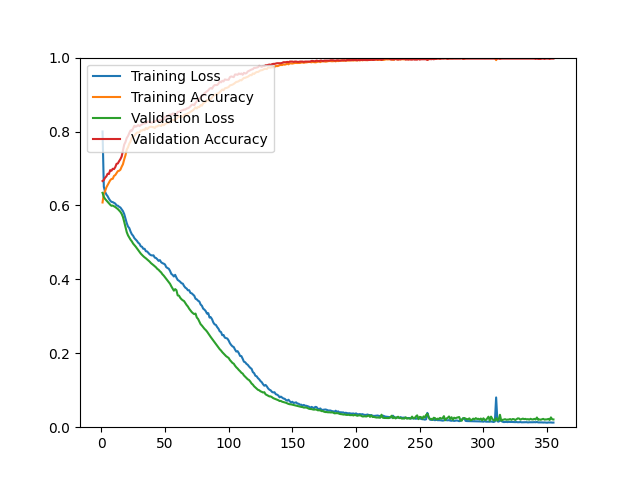

The data file committed next to this chart (first rows):
epoch, loss, acc, val_loss, val_acc
1, 0.8001, 0.6080, 0.6342, 0.6661
2, 0.6505, 0.6321, 0.6232, 0.6688
3, 0.6368, 0.6384, 0.6176, 0.6750
4, 0.6295, 0.6488, 0.6135, 0.6786
5, 0.6249, 0.6551, 0.6098, 0.6858
6, 0.6183, 0.6614, 0.6058, 0.6849
7, 0.6131, 0.6680, 0.6020, 0.6956
8, 0.6097, 0.6716, 0.5990, 0.6938
9, 0.6090, 0.6721, 0.5997, 0.6992
10, 0.6070, 0.6799, 0.5978, 0.6983
11, 0.6050, 0.6822, 0.5956, 0.7037
12, 0.5999, 0.6874, 0.5930, 0.7126
13, 0.5995, 0.6928, 0.5902, 0.7135
14, 0.5963, 0.6938, 0.5867, 0.7198
15, 0.5944, 0.6966, 0.5828, 0.7252
16, 0.5898, 0.7047, 0.5773, 0.7323
17, 0.5847, 0.7114, 0.5689, 0.7484
18, 0.5768, 0.7244, 0.5558, 0.7645
19, 0.5640, 0.7358, 0.5412, 0.7717
20, 0.5521, 0.7511, 0.5277, 0.7825
21, 0.5429, 0.7573, 0.5190, 0.7878
22, 0.5387, 0.7672, 0.5133, 0.7959
23, 0.5292, 0.7732, 0.5072, 0.8030
24, 0.5220, 0.7837, 0.5027, 0.8021
25, 0.5180, 0.7868, 0.4968, 0.8084
26, 0.5115, 0.7890, 0.4929, 0.8156
27, 0.5079, 0.7931, 0.4886, 0.8129
28, 0.5041, 0.7972, 0.4839, 0.8147
29, 0.4991, 0.7976, 0.4789, 0.8174
30, 0.4963, 0.7968, 0.4749, 0.8147
31, 0.4896, 0.8030, 0.4697, 0.8174
32, 0.4881, 0.8024, 0.4661, 0.8192
33, 0.4827, 0.8051, 0.4626, 0.8218
34, 0.4827, 0.8038, 0.4596, 0.8218
35, 0.4762, 0.8098, 0.4570, 0.8227
36, 0.4754, 0.8064, 0.4539, 0.8254
37, 0.4714, 0.8099, 0.4506, 0.8272
38, 0.4677, 0.8121, 0.4479, 0.8254
39, 0.4654, 0.8132, 0.4440, 0.8236
40, 0.4646, 0.8121, 0.4413, 0.8245
41, 0.4650, 0.8116, 0.4384, 0.8263
42, 0.4589, 0.8095, 0.4354, 0.8263
43, 0.4577, 0.8138, 0.4324, 0.8290
44, 0.4543, 0.8137, 0.4283, 0.8290
45, 0.4500, 0.8169, 0.4259, 0.8299
46, 0.4521, 0.8163, 0.4220, 0.8308
47, 0.4463, 0.8149, 0.4188, 0.8317
48, 0.4439, 0.8203, 0.4138, 0.8308
49, 0.4425, 0.8169, 0.4103, 0.8326
50, 0.4403, 0.8199, 0.4059, 0.8389
51, 0.4331, 0.8226, 0.4014, 0.8406
52, 0.4307, 0.8226, 0.3969, 0.8415
53, 0.4287, 0.8243, 0.3922, 0.8442
54, 0.4229, 0.8249, 0.3879, 0.8460
55, 0.4147, 0.8299, 0.3811, 0.8451
56, 0.4121, 0.8314, 0.3753, 0.8487
57, 0.4077, 0.8309, 0.3694, 0.8487
58, 0.4122, 0.8310, 0.3736, 0.8451
59, 0.4047, 0.8346, 0.3707, 0.8451
60, 0.3984, 0.8382, 0.3566, 0.8532
... 295 more rows
